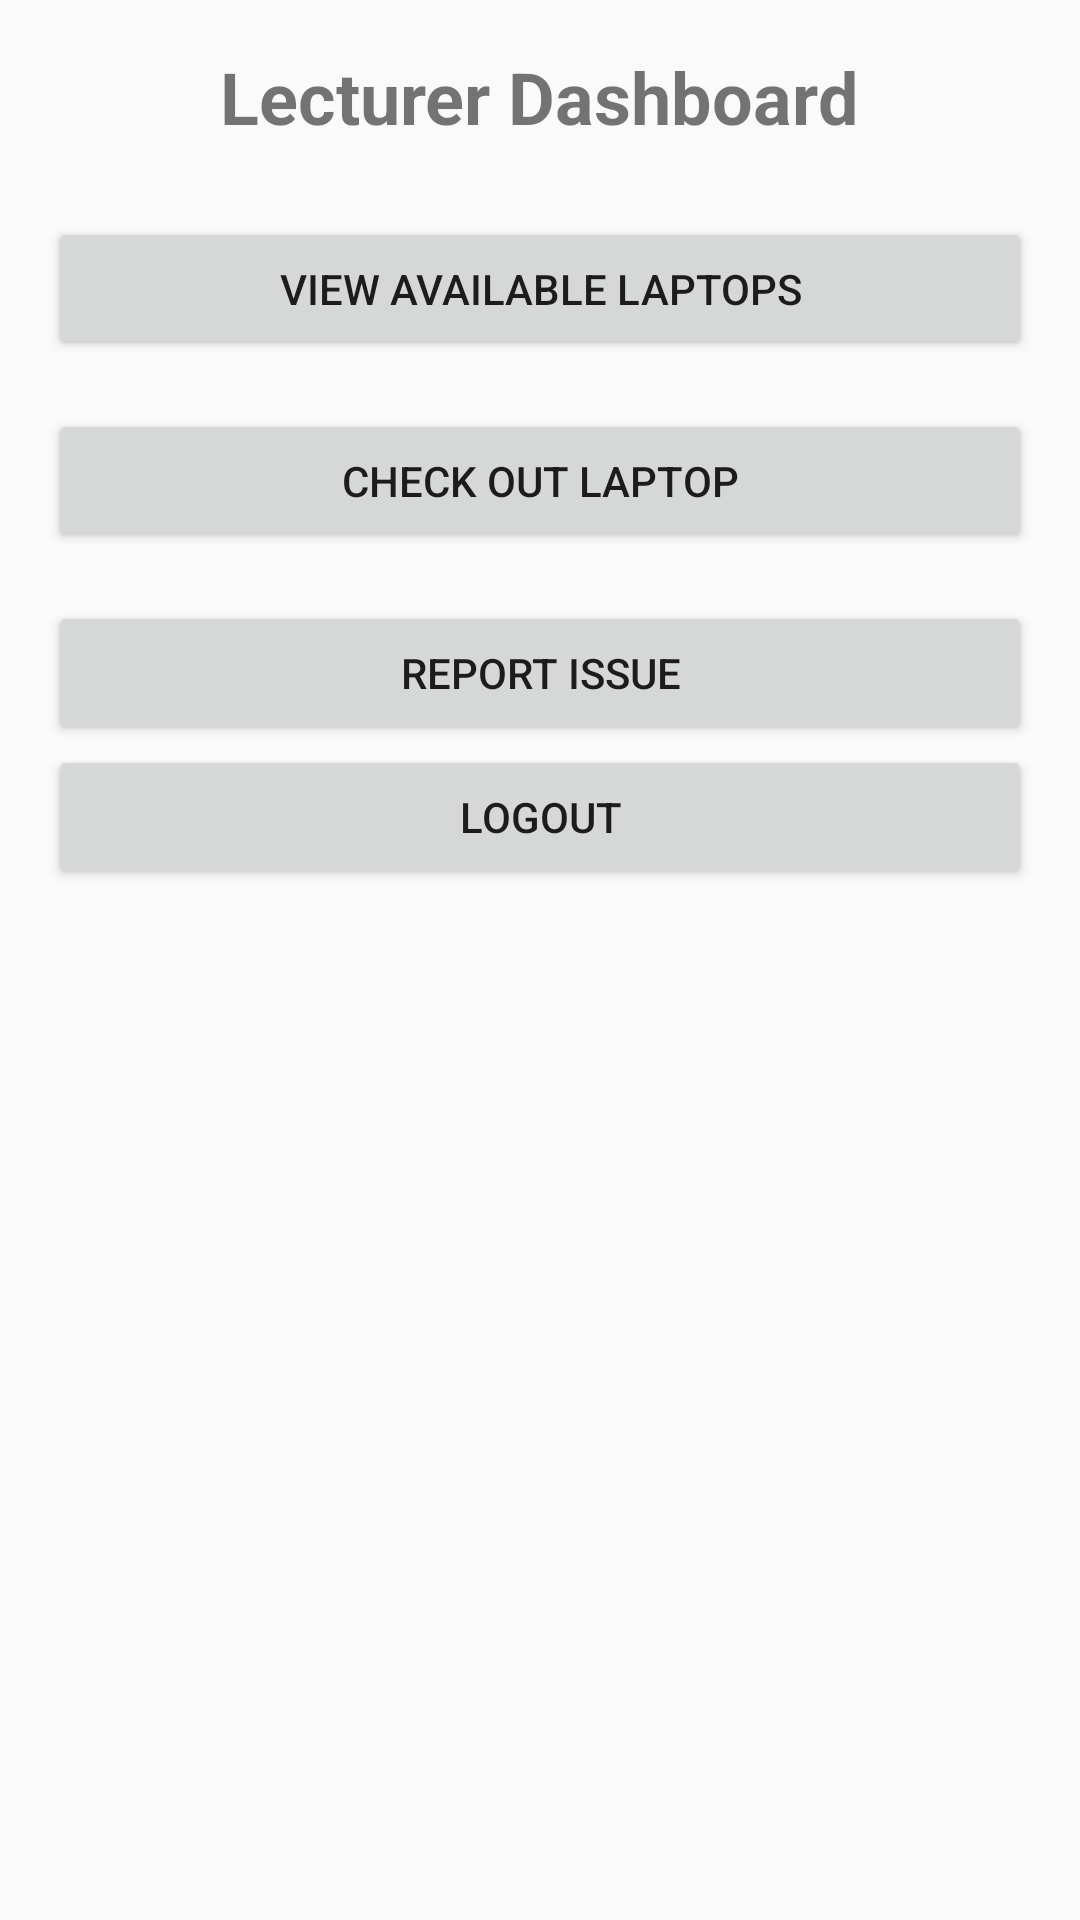

Write the Android layout XML for this screen, with the resource values it uses.
<!-- AndroidManifest.xml: application theme Theme.LaptopTrack -->
<!-- res/layout/activity_lecturer_dashboard.xml -->
<?xml version="1.0" encoding="utf-8"?>
<ScrollView xmlns:android="http://schemas.android.com/apk/res/android"
    android:id="@+id/lecturer_dashboard_scrollview"
    android:layout_width="match_parent"
    android:layout_height="match_parent"
    android:padding="16dp">

    <LinearLayout
        android:layout_width="match_parent"
        android:layout_height="wrap_content"
        android:orientation="vertical">

        <TextView
            android:id="@+id/lecturer_dashboard_title"
            android:layout_width="wrap_content"
            android:layout_height="wrap_content"
            android:text="Lecturer Dashboard"
            android:textSize="24sp"
            android:textStyle="bold"
            android:layout_gravity="center_horizontal"
            android:paddingBottom="24dp"/>

        <Button
            android:id="@+id/btn_view_available_laptops"
            android:layout_width="match_parent"
            android:layout_height="wrap_content"
            android:text="View Available Laptops"
            android:padding="12dp"
            android:layout_marginBottom="16dp"/>

        <Button
            android:id="@+id/btn_check_out_laptop"
            android:layout_width="match_parent"
            android:layout_height="wrap_content"
            android:text="Check Out Laptop"
            android:padding="12dp"
            android:layout_marginBottom="16dp"/>

        <Button
            android:id="@+id/btn_report_issue"
            android:layout_width="match_parent"
            android:layout_height="wrap_content"
            android:text="Report Issue"
            android:padding="12dp"/>

        <Button
            android:id="@+id/btn_logout"
            android:layout_width="match_parent"
            android:layout_height="wrap_content"
            android:text="Logout"
            android:padding="12dp"/>
    </LinearLayout>
</ScrollView>
<!-- resources referenced by this layout -->
<resources>
  <style name="Theme.LaptopTrack" parent="android:Theme.Material.Light.NoActionBar" />
</resources>
